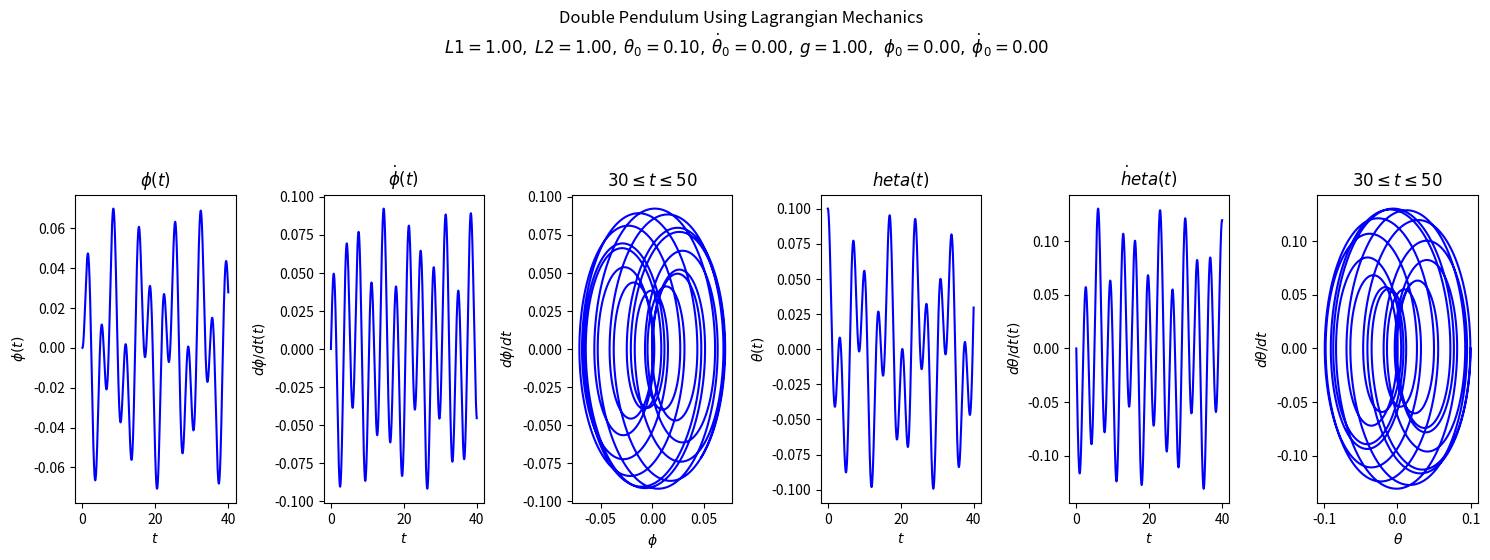
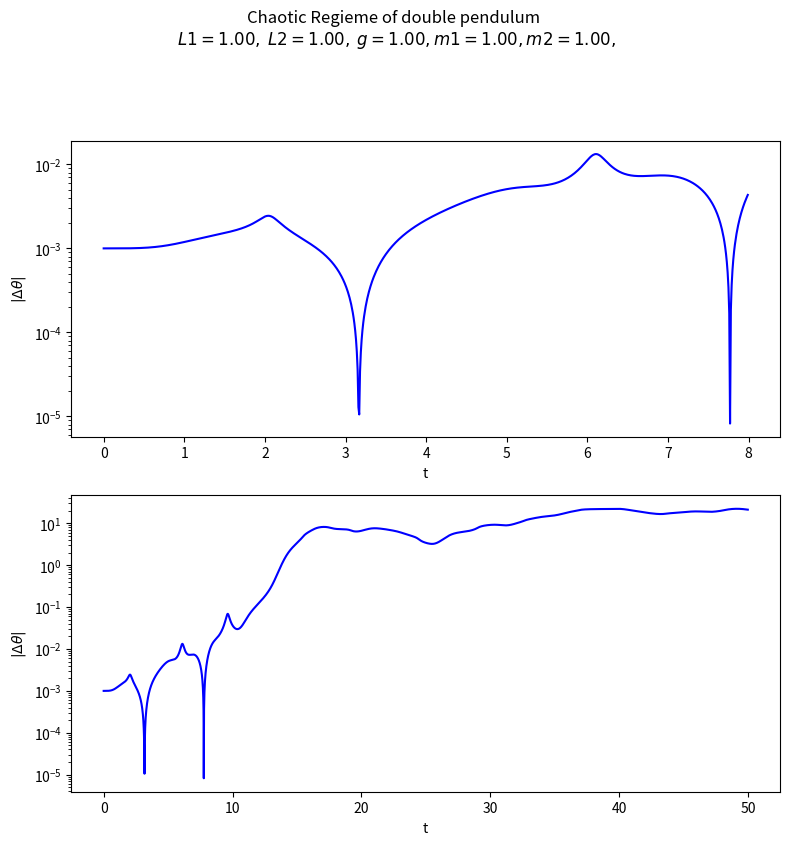
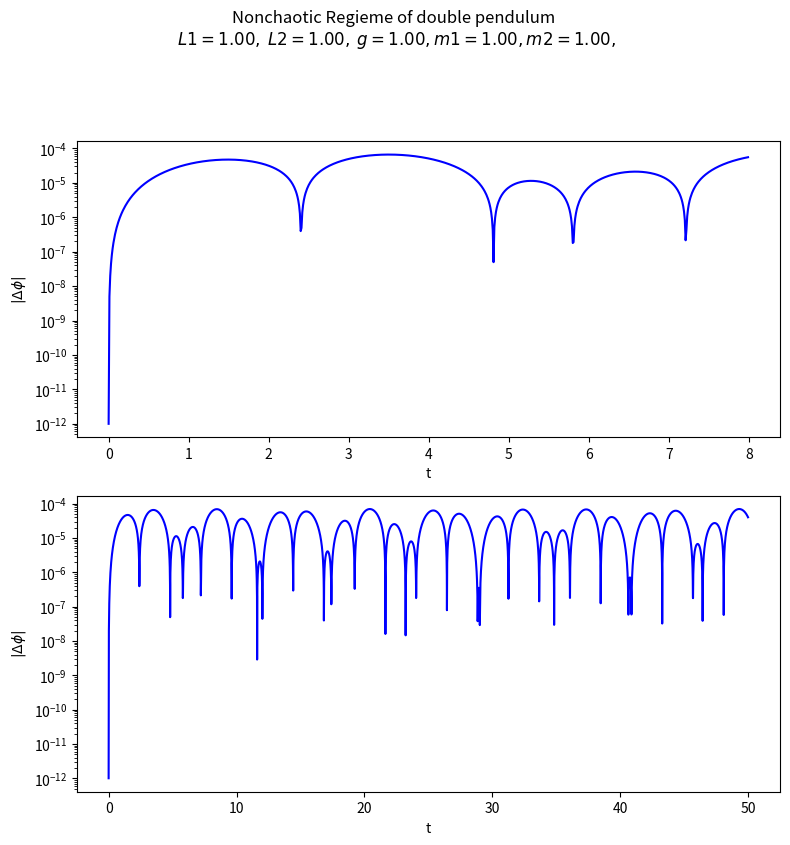

Here is the Python script that generated these plots, in order:
%matplotlib inline
import numpy as np
from scipy.integrate import odeint, solve_ivp

import matplotlib.pyplot as plt

plt.rcParams['figure.dpi'] = 100.    # this is the default for notebook

# Change the common font size (smaller when higher dpi)
font_size = 10
plt.rcParams.update({'font.size': font_size})

class LagrangianPendulum():
    """
    Pendulum class implements the parameters and Lagrange's equations for 
     a simple pendulum (no driving or damping).
     
    Parameters
    ----------
    L : float
        length of the simple pendulum
    g : float
        gravitational acceleration at the earth's surface
    omega_0 : float
        natural frequency of the pendulum (\sqrt{g/l} where l is the 
        pendulum length) 
    mass : float
        mass of pendulum

    Methods
    -------
    dy_dt(t, y)
        Returns the right side of the differential equation in vector y, 
        given time t and the corresponding value of y.
    """
    def __init__(self, L1=1., L2=1., m1=1.,m2=1., g=1.):
        self.L1 = L1
        self.L2 = L2
        self.g = g
        self.m1 = m1
        self.m2 = m2
    
    def dy_dt(self, t, y):
        """
        This function returns the right-hand side of the diffeq: 
        [dphi/dt d^2phi/dt^2 dtheta/dt d^2theta/dt^2]
        
        Parameters
        ----------
        t : float
            time 
        y : float
            A 4-component vector with y[0] = phi(t) and y[1] = dphi/dt
            with y[2]=theta(t) and y[3]=dtheta/dt
            
        Returns
        -------
        
        """
        return [y[1],(2.*y[3]**2*L2*m2*np.sin(y[2]-y[0])+y[1]**2*L1*m2*np.sin(2*(y[2]-y[0])) +g*(m2*np.sin(2.*y[2]-y[0]) - 2*m1*np.sin(y[0]) -m2*np.sin(y[0])) )/(2.*L1*(m1+m2-m2*(np.cos(y[2]-y[0]))**2)), y[3], (-1.)*(np.sin(y[2]-y[0])*(y[3]**2*L2*m2*np.cos(y[2]-y[0])+(m1+m2)*(y[1]**2*L1 + g*np.cos(y[0]))))/(L2*(m1+m2-m2*(np.cos(y[2]-y[0]))**2))]
    
    def solve_ode(self, t_pts, phi_0, phi_dot_0, theta_0, theta_dot_0, 
                  abserr=1.0e-9, relerr=1.0e-9):
        """
        Solve the ODE given initial conditions.
        Specify smaller abserr and relerr to get more precision.
        """
        y = [phi_0, phi_dot_0, theta_0, theta_dot_0] 
        solution = solve_ivp(self.dy_dt, (t_pts[0], t_pts[-1]), 
                             y, t_eval=t_pts, 
                             atol=abserr, rtol=relerr)
        phi, phi_dot, theta, theta_dot = solution.y
        #print(phi, phi_dot, theta, theta_dot) #Prints only 8 values? Why are there not more values?
        return phi, phi_dot, theta, theta_dot

def plot_y_vs_x(x, y, axis_labels=None, label=None, title=None, 
                color=None, linestyle=None, semilogy=False, loglog=False,
                ax=None):
    """
    Generic plotting function: return a figure axis with a plot of y vs. x,
    with line color and style, title, axis labels, and line label
    """
    if ax is None:        # if the axis object doesn't exist, make one
        ax = plt.gca()

    if (semilogy):
        line, = ax.semilogy(x, y, label=label, 
                            color=color, linestyle=linestyle)
    elif (loglog):
        line, = ax.loglog(x, y, label=label, 
                          color=color, linestyle=linestyle)
    else:
        line, = ax.plot(x, y, label=label, 
                    color=color, linestyle=linestyle)

    if label is not None:    # if a label if passed, show the legend
        ax.legend()
    if title is not None:    # set a title if one if passed
        ax.set_title(title)
    if axis_labels is not None:  # set x-axis and y-axis labels if passed  
        ax.set_xlabel(axis_labels[0])
        ax.set_ylabel(axis_labels[1])

    return ax, line

def start_stop_indices(t_pts, plot_start, plot_stop):
    start_index = (np.fabs(t_pts-plot_start)).argmin()  # index in t_pts array 
    stop_index = (np.fabs(t_pts-plot_stop)).argmin()  # index in t_pts array 
    return start_index, stop_index

# Labels for individual plot axes
phi_vs_time_labels = (r'$t$', r'$\phi(t)$')
phi_dot_vs_time_labels = (r'$t$', r'$d\phi/dt(t)$')
theta_vs_time_labels = (r'$t$', r'$\theta(t)$')
theta_dot_vs_time_labels = (r'$t$', r'$d\theta/dt(t)$')
phi_state_space_labels = (r'$\phi$', r'$d\phi/dt$')
theta_state_space_labels = (r'$\theta$', r'$d\theta/dt$')

# Common plotting time (generate the full time then use slices)
t_start = 0.
t_end = 50.
delta_t = 0.01

t_pts = np.arange(t_start, t_end+delta_t, delta_t)  


#Pendulum parameters
L1 = 1.
L2 = 1.
m1 = 1.
m2 = 1.
g = 1.

#Initiate a pendulum

p1 = LagrangianPendulum(L1 = L1, L2 = L2, m1 = m1,m2=m2, g = g)

#Initial conditions
phi_0 = 0
phi_dot_0 = 0.
theta_0 = 0.1
theta_dot_0 = 0.
phi, phi_dot, theta, theta_dot = p1.solve_ode(t_pts, phi_0, phi_dot_0, theta_0, theta_dot_0)


# start the plot!
fig = plt.figure(figsize=(15,5))
overall_title = 'Double Pendulum Using Lagrangian Mechanics  ' + '\n' + \
                rf' $L1 = {L1:.2f},$' + \
                rf' $L2= {L2:.2f},$' + \
                rf' $\theta_0 = {theta_0:.2f},$' + \
                rf' $\dot\theta_0 = {theta_dot_0:.2f},$' + \
                rf' $g = {g:.2f},$' + \
                rf'  $\phi_0 = {phi_0:.2f},$' + \
                rf' $\dot\phi_0 = {phi_dot_0:.2f}$' + \
                '\n'  
fig.suptitle(overall_title, va='baseline')

# first plot: phi vs time
ax_a = fig.add_subplot(1,6,1)                  

start, stop = start_stop_indices(t_pts, 0., 40.)    
plot_y_vs_x(t_pts[start : stop], phi[start : stop], 
            axis_labels=phi_vs_time_labels, 
            color='blue',
            label=None, 
            title='$\phi(t)$', 
            ax=ax_a)    
                          
# second plot: phi dot vs time 
ax_b = fig.add_subplot(1,6,2)                  

start, stop = start_stop_indices(t_pts, 0., 40.)    
plot_y_vs_x(t_pts[start : stop], phi_dot[start : stop], 
            axis_labels=phi_dot_vs_time_labels, 
            color='blue',
            label=None, 
            title='$\dot\phi(t)$', 
            ax=ax_b)    

# third plot: phi state space plot from t=30 to t=50   

ax_c = fig.add_subplot(1,6,3)                  

start, stop = start_stop_indices(t_pts, 0., 50.)    
plot_y_vs_x(phi[start : stop], phi_dot[start : stop], 
            axis_labels=phi_state_space_labels, 
            color='blue',
            label=None, 
            title=rf'$30 \leq t \leq 50$', 
            ax=ax_c)    

#Fourth plot: theta vs time
ax_d = fig.add_subplot(1,6,4)                  

start, stop = start_stop_indices(t_pts, 0., 40.)    
plot_y_vs_x(t_pts[start : stop], theta[start : stop], 
            axis_labels=theta_vs_time_labels, 
            color='blue',
            label=None, 
            title='$\theta(t)$', 
            ax=ax_d)    
                      
#Fifth plot: theta dot vs time    
ax_e = fig.add_subplot(1,6,5)                  

start, stop = start_stop_indices(t_pts, 0., 40.)    
plot_y_vs_x(t_pts[start : stop], theta_dot[start : stop], 
            axis_labels=theta_dot_vs_time_labels, 
            color='blue',
            label=None, 
            title='$\dot\theta(t)$', 
            ax=ax_e)   

#Sixth plot: theta state space:

ax_f = fig.add_subplot(1,6,6)                  

start, stop = start_stop_indices(t_pts, 0., 50.)    
plot_y_vs_x(theta[start : stop], theta_dot[start : stop], 
            axis_labels=theta_state_space_labels, 
            color='blue',
            label=None, 
            title=rf'$30 \leq t \leq 50$', 
            ax=ax_f)    

fig.tight_layout()

# one plot with multiple initial conditions: should be chaotic
phi_0_1 = np.pi/2
phi_dot_0 = 0.0
theta_0_1 = -np.pi/2
theta_dot_0 = 0.0
phi_1, phi_dot_1, theta_1, theta_dot_1 = p1.solve_ode(t_pts, phi_0_1, phi_dot_0, theta_0_1, theta_dot_0)


phi_0_2 = np.pi/2
phi_dot_0 = 0.0
theta_0_2 = -np.pi/2+0.001
theta_dot_0 = 0.0
phi_2, phi_dot_2, theta_2, theta_dot_2 = p1.solve_ode(t_pts, phi_0_2, phi_dot_0, theta_0_2, theta_dot_0)


# Calculate the absolute value of \theta_2 - \theta_1
Delta_theta = np.fabs(theta_2 - theta_1) + 1e-12


# start the plot!
fig = plt.figure(figsize=(8,8))
overall_title = 'Chaotic Regieme of double pendulum ' + '\n' + \
                rf' $L1 = {L1:.2f},$' + \
                rf' $L2= {L2:.2f},$' + \
                rf' $g = {g:.2f},$' + \
                rf'$m1 = {m1:.2f},$' + \
                rf'$m2 = {m2:.2f},$' + \
                '\n'    # \n means a new line (adds some space here)
fig.suptitle(overall_title, va='baseline')
    
# two plot: plot from t=0 to t=8 and another from t=0 to t=100 

ax_a = fig.add_subplot(2,1,1)                  

start, stop = start_stop_indices(t_pts, 0., 8.)
ax_a.semilogy(t_pts[start : stop], Delta_theta[start : stop], 
            color='blue', label=None) 
ax_a.set_xlabel('t')
ax_a.set_ylabel(r'$|\Delta\theta|$')

ax_b = fig.add_subplot(2,1,2)                  

start, stop = start_stop_indices(t_pts, 0., 100.)
plot_y_vs_x(t_pts[start : stop], Delta_theta[start : stop], 
            color='blue', label=None, semilogy=True)    
ax_b.set_xlabel('t')
ax_b.set_ylabel(r'$|\Delta\theta|$')
                              
fig.tight_layout()
# always bbox_inches='tight' for best results.  Further adjustments also.

# one plot with multiple initial conditions: should be non-chaotic
phi_0_1 = 0.0
phi_dot_0 = 0.0
theta_0_1 = 0.0
theta_dot_0 = 0.0
phi_1, phi_dot_1, theta_1, theta_dot_1 = p1.solve_ode(t_pts, phi_0_1, phi_dot_0, theta_0_1, theta_dot_0)


phi_0_2 = 0.0
phi_dot_0 = 0.0
theta_0_2 = 0.0001
theta_dot_0 = 0.0
phi_2, phi_dot_2, theta_2, theta_dot_2 = p1.solve_ode(t_pts, phi_0_2, phi_dot_0, theta_0_2, theta_dot_0)


# Calculate the absolute value of \phi_2 - \phi_1
Delta_phi = np.fabs(phi_2 - phi_1) + 1e-12


# start the plot!
fig = plt.figure(figsize=(8,8))
overall_title = 'Nonchaotic Regieme of double pendulum ' + '\n' +\
                rf' $L1 = {L1:.2f},$' + \
                rf' $L2= {L2:.2f},$' + \
                rf' $g = {g:.2f},$' + \
                rf'$m1 = {m1:.2f},$' + \
                rf'$m2 = {m2:.2f},$' + \
                '\n'    # \n means a new line (adds some space here)
fig.suptitle(overall_title, va='baseline')
    
# two plot: plot from t=0 to t=8 and another from t=0 to t=100 
ax_a = fig.add_subplot(2,1,1)                  

start, stop = start_stop_indices(t_pts, 0., 8.)
ax_a.semilogy(t_pts[start : stop], Delta_phi[start : stop], 
            color='blue', label=None) 
ax_a.set_xlabel('t')
ax_a.set_ylabel(r'$|\Delta\phi|$')

ax_b = fig.add_subplot(2,1,2)                  

start, stop = start_stop_indices(t_pts, 0., 100.)
plot_y_vs_x(t_pts[start : stop], Delta_phi[start : stop], 
            color='blue', label=None, semilogy=True)    
ax_b.set_xlabel('t')
ax_b.set_ylabel(r'$|\Delta\phi|$')
                              
fig.tight_layout()
# always bbox_inches='tight' for best results.  Further adjustments also.

